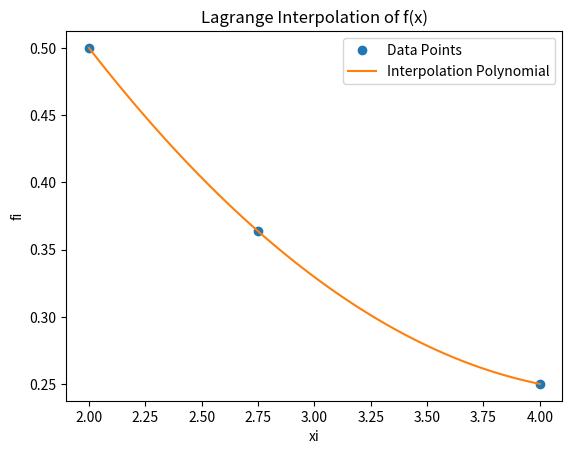

Python code for this plot:
#!/usr/bin/env python3
# -*- coding: utf-8 -*-
"""
Created on Sat Apr 23 16:41:58 2022

@author: cristian
"""
import numpy as np
import sympy as sym
import matplotlib.pyplot as plt

# Lagrange Interpolation


def lagrange_interpolation(xi, fi):
    n = len(xi)
    x = sym.Symbol("x")
    polynomial = 0
    divisor_L = np.zeros(n, dtype=float)

    for i in range(n):
        numerator = 1
        denominator = 1
        for j in range(n):
            if j != i:
                numerator *= x - xi[j]
                denominator *= xi[i] - xi[j]
        term_Li = numerator / denominator

        polynomial += term_Li * fi[i]
        divisor_L[i] = denominator

    simplified_polynomial = polynomial.expand()
    interpolation_function = sym.lambdify(x, simplified_polynomial)
    return simplified_polynomial, divisor_L, interpolation_function


# Given data
xi_values = [2, 2.75, 4]
fi_values = [1 / 2, 1 / 2.75, 1 / 4]  # Replace with your function values

# Lagrange Interpolation
(
    lagrange_polynomial,
    divisor_L,
    lagrange_interpolation_function,
) = lagrange_interpolation(xi_values, fi_values)

# Display results
print("****************************************************************************")
print("Given function values (fi):", fi_values)
print("Denominators in L(i):", divisor_L)
print("****************************************************************************")
print("Complete Lagrange Polynomial:")
print(lagrange_polynomial)
print("****************************************************************************")
print("Simplified Lagrange Polynomial:")
print(lagrange_polynomial)
print("****************************************************************************")

# Plotting
x_values = np.linspace(np.min(xi_values), np.max(xi_values), 101)
y_values = lagrange_interpolation_function(x_values)

plt.plot(xi_values, fi_values, "o", label="Data Points")
plt.plot(x_values, y_values, label="Interpolation Polynomial")
plt.legend()
plt.xlabel("xi")
plt.ylabel("fi")
plt.title("Lagrange Interpolation of f(x)")
plt.show()
